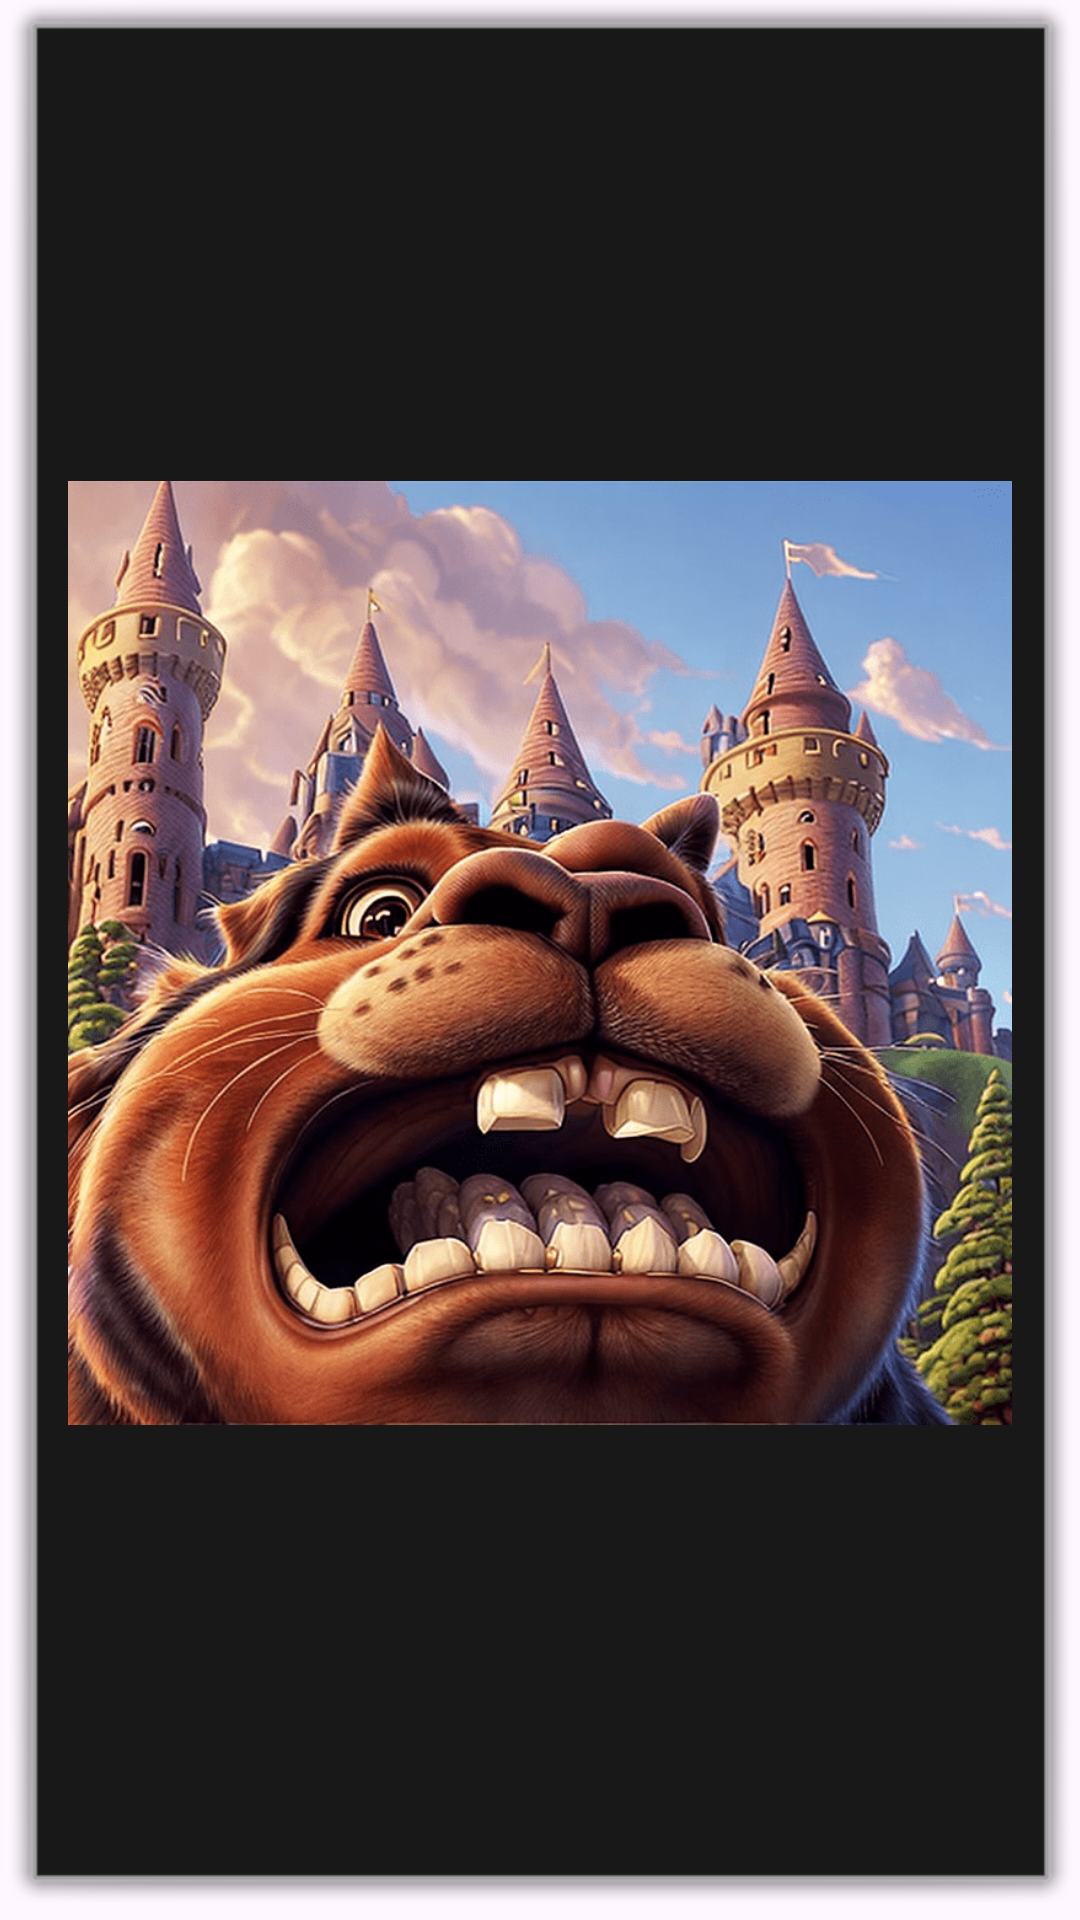

Layout XML and referenced resources for this Android screen:
<!-- AndroidManifest.xml: application theme Theme.DOGROULETTEGAME -->
<!-- res/layout/activity_main.xml -->
<?xml version="1.0" encoding="utf-8"?>
<androidx.constraintlayout.widget.ConstraintLayout xmlns:android="http://schemas.android.com/apk/res/android"
    xmlns:app="http://schemas.android.com/apk/res-auto"
    xmlns:tools="http://schemas.android.com/tools"
    android:id="@+id/main"
    android:layout_width="match_parent"
    android:layout_height="match_parent"
    android:background="@android:drawable/alert_dark_frame"
    tools:context=".MainActivity">

    <ImageView
        android:id="@+id/imageView"
        android:layout_width="0dp"
        android:layout_height="wrap_content"
        android:layout_marginStart="10dp"
        android:layout_marginEnd="10dp"
        app:layout_constraintBottom_toBottomOf="parent"
        app:layout_constraintEnd_toEndOf="parent"
        app:layout_constraintStart_toStartOf="parent"
        app:layout_constraintTop_toTopOf="parent"
        app:srcCompat="@drawable/background_dog" />

    <ImageButton
        android:id="@+id/imageButton"
        android:layout_width="132dp"
        android:layout_height="137dp"
        android:layout_marginTop="520dp"
        android:layout_marginEnd="120dp"
        android:layout_marginBottom="30dp"
        android:scaleType="centerCrop"
        app:layout_constraintBottom_toBottomOf="parent"
        app:layout_constraintEnd_toEndOf="parent"
        app:layout_constraintTop_toTopOf="parent"
        app:layout_constraintVertical_bias="0.0"
        app:srcCompat="@drawable/starting_button"
        android:background="@android:color/transparent"/>

</androidx.constraintlayout.widget.ConstraintLayout>
<!-- resources referenced by this layout -->
<resources>
  <!-- drawable background_dog: png bitmap (drawable, 326123 bytes) -->
  <style name="Theme.DOGROULETTEGAME" parent="Base.Theme.DOGROULETTEGAME" />
  <style name="Base.Theme.DOGROULETTEGAME" parent="Theme.Material3.DayNight.NoActionBar">
          
          
      </style>
</resources>
